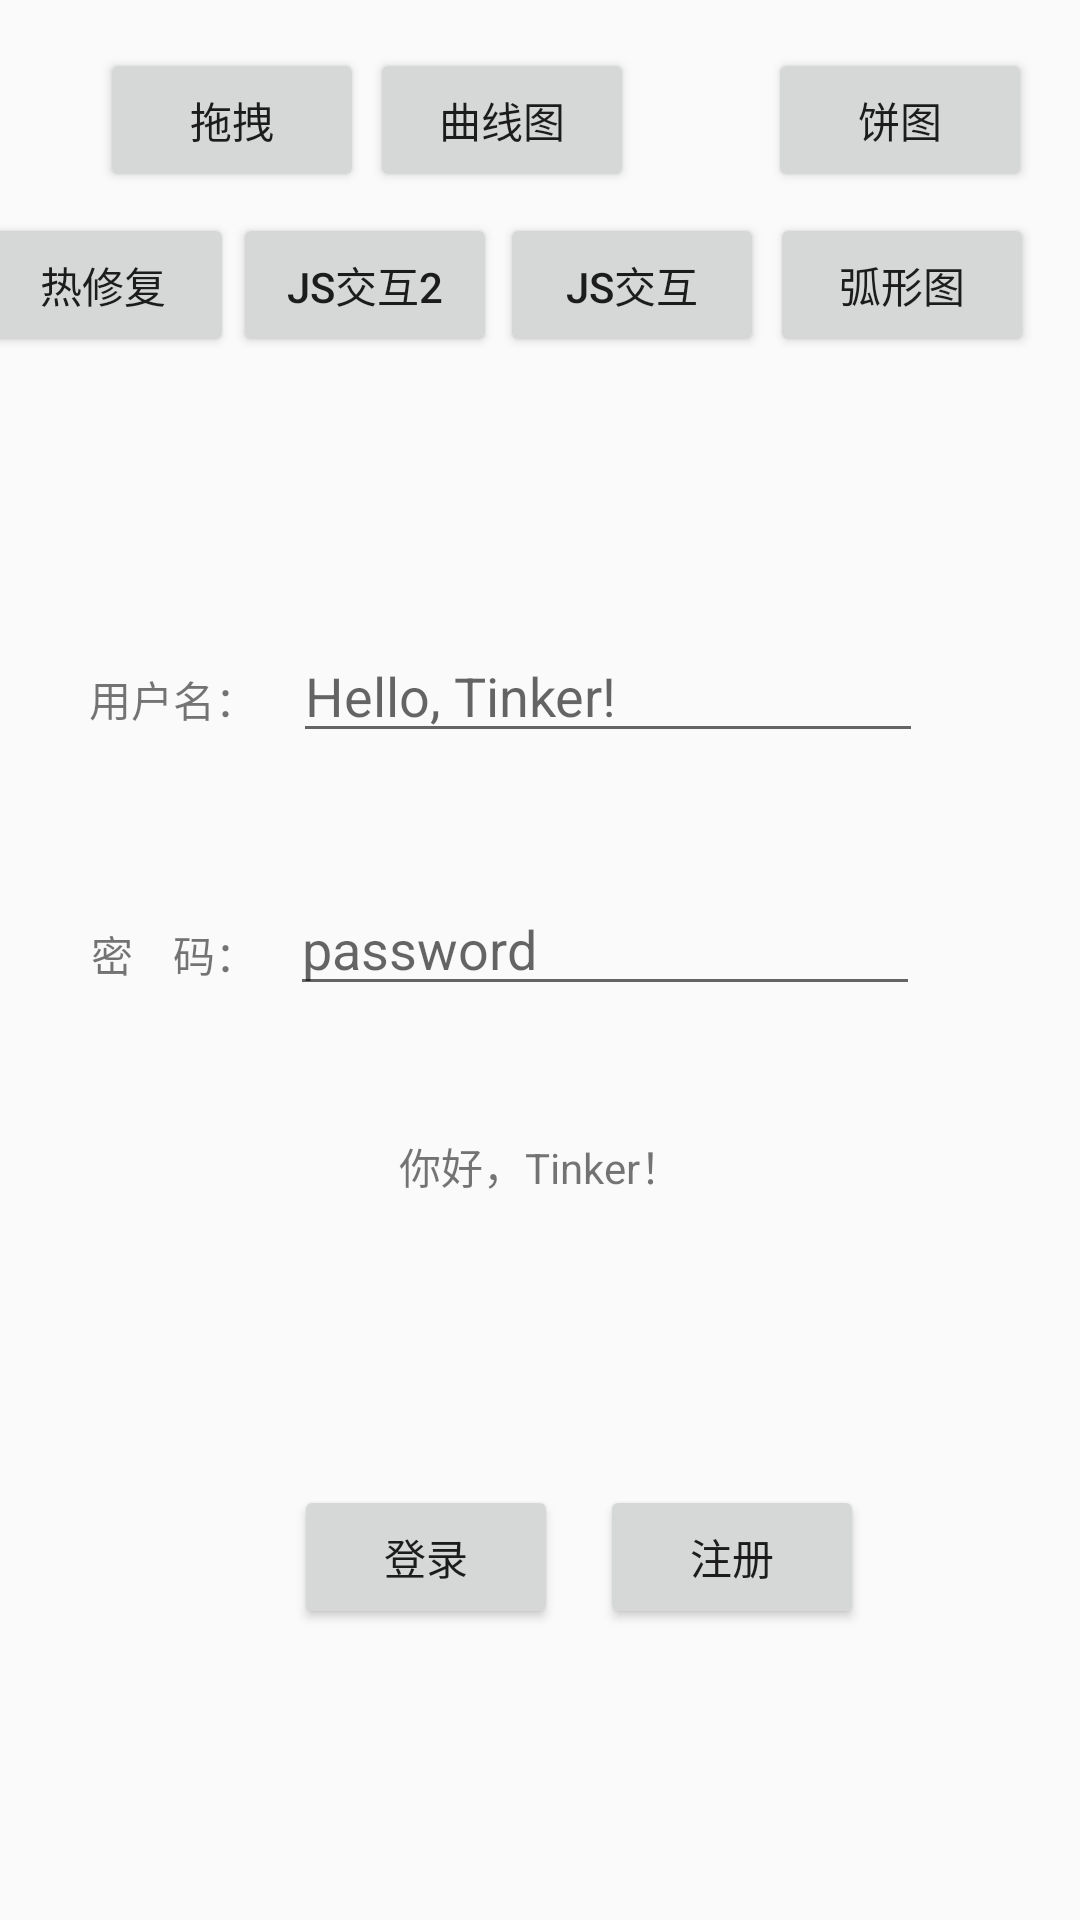

The Android layout XML behind this screen, and the referenced resources:
<!-- AndroidManifest.xml: application theme AppTheme -->
<!-- res/layout/activity_main.xml -->
<?xml version="1.0" encoding="utf-8"?>
<android.support.constraint.ConstraintLayout
    xmlns:android="http://schemas.android.com/apk/res/android"
    xmlns:app="http://schemas.android.com/apk/res-auto"
    xmlns:tools="http://schemas.android.com/tools"
    android:layout_width="match_parent"
    android:layout_height="match_parent"
    tools:context="com.example.boss.boss_demo.MainActivity">

    <Button
        android:id="@+id/btn_login"
        android:layout_width="wrap_content"
        android:layout_height="wrap_content"
        android:text="登录"
        android:layout_marginStart="98dp"
        app:layout_constraintBaseline_toBaselineOf="@+id/btn_registe"
        tools:layout_constraintBaseline_creator="1"
        tools:layout_constraintLeft_creator="1"
        app:layout_constraintLeft_toLeftOf="parent"
        android:layout_marginLeft="98dp"/>

    <android.support.constraint.Guideline
        android:layout_width="wrap_content"
        android:layout_height="wrap_content"
        android:id="@+id/guideline"
        android:orientation="vertical"
        app:layout_constraintGuide_percent="0.5"
        tools:layout_editor_absoluteY="0dp"
        tools:layout_editor_absoluteX="192dp"/>

    <Button
        android:id="@+id/btn_registe"
        android:layout_width="wrap_content"
        android:layout_height="wrap_content"
        android:text="注册"
        tools:layout_constraintBottom_creator="1"
        android:layout_marginStart="14dp"
        app:layout_constraintBottom_toBottomOf="parent"
        tools:layout_constraintLeft_creator="1"
        android:layout_marginBottom="64dp"
        app:layout_constraintLeft_toRightOf="@+id/btn_login"
        android:layout_marginLeft="14dp"
        android:layout_marginTop="8dp"
        app:layout_constraintTop_toBottomOf="@+id/et_password"
        app:layout_constraintVertical_bias="0.822"/>

    <TextView
        android:id="@+id/tv_name"
        android:layout_width="wrap_content"
        android:layout_height="wrap_content"
        android:layout_marginEnd="12dp"
        android:layout_marginRight="12dp"
        android:text="用户名："
        app:layout_constraintBaseline_toBaselineOf="@+id/et_name"
        app:layout_constraintRight_toLeftOf="@+id/et_name"
        tools:layout_constraintBaseline_creator="1"
        tools:layout_constraintRight_creator="1"/>

    <TextView
        android:id="@+id/tv_password"
        android:layout_width="wrap_content"
        android:layout_height="wrap_content"
        android:text="密    码："
        app:layout_constraintBottom_toBottomOf="parent"
        app:layout_constraintHorizontal_bias="1.0"
        app:layout_constraintLeft_toLeftOf="@+id/tv_name"
        app:layout_constraintRight_toRightOf="@+id/tv_name"
        app:layout_constraintTop_toTopOf="parent"
        app:layout_constraintVertical_bias="0.497"
        tools:layout_constraintBottom_creator="1"
        tools:layout_constraintLeft_creator="1"
        tools:layout_constraintRight_creator="1"
        tools:layout_constraintTop_creator="1"/>

    <EditText
        android:id="@+id/et_password"
        android:layout_width="wrap_content"
        android:layout_height="wrap_content"
        android:ems="10"
        android:inputType="textPassword"
        app:layout_constraintTop_toTopOf="parent"
        app:layout_constraintBottom_toBottomOf="parent"
        tools:layout_constraintTop_creator="1"
        tools:layout_constraintBottom_creator="1"
        android:hint="password"
        android:layout_marginStart="11dp"
        tools:layout_constraintLeft_creator="1"
        app:layout_constraintLeft_toRightOf="@+id/tv_password"
        android:layout_marginLeft="11dp"
        app:layout_constraintVertical_bias="0.491"/>

    <EditText
        android:id="@+id/et_name"
        android:layout_width="wrap_content"
        android:layout_height="wrap_content"
        android:ems="10"
        android:inputType="textPersonName"
        android:hint="Hello, Tinker!"
        app:layout_constraintLeft_toLeftOf="parent"
        app:layout_constraintRight_toRightOf="parent"
        app:layout_constraintHorizontal_bias="0.65"
        tools:layout_constraintBottom_creator="1"
        app:layout_constraintBottom_toTopOf="@+id/et_password"
        android:layout_marginBottom="43dp"/>

    <Button
        android:id="@+id/btn_sort"
        android:layout_width="wrap_content"
        android:layout_height="wrap_content"
        android:text="拖拽"
        app:layout_constraintTop_toTopOf="parent"
        android:layout_marginTop="16dp"
        app:layout_constraintLeft_toLeftOf="parent"
        app:layout_constraintRight_toLeftOf="@+id/btn_line_chart"
        app:layout_constraintHorizontal_bias="0.942"/>

    <Button
        android:id="@+id/btn_line_chart"
        android:layout_width="wrap_content"
        android:layout_height="wrap_content"
        android:layout_marginTop="16dp"
        android:text="曲线图"
        app:layout_constraintTop_toTopOf="parent"
        android:layout_marginLeft="-57dp"
        app:layout_constraintLeft_toLeftOf="@+id/guideline"/>

    <Button
        android:id="@+id/btn_pie_chart_button"
        android:layout_width="wrap_content"
        android:layout_height="wrap_content"
        android:layout_marginTop="16dp"
        android:text="饼图"
        app:layout_constraintTop_toTopOf="parent"
        android:layout_marginRight="16dp"
        app:layout_constraintRight_toRightOf="parent"/>

    <Button
        android:id="@+id/btn_webview"
        android:layout_width="wrap_content"
        android:layout_height="wrap_content"
        android:layout_marginTop="7dp"
        android:text="JS交互"
        app:layout_constraintTop_toBottomOf="@+id/btn_line_chart"
        app:layout_constraintLeft_toLeftOf="parent"
        app:layout_constraintRight_toLeftOf="@+id/btn_arc_chart_button"
        app:layout_constraintHorizontal_bias="0.989"/>

    <Button
        android:id="@+id/btn_webview2"
        android:layout_width="wrap_content"
        android:layout_height="wrap_content"
        android:layout_marginTop="7dp"
        android:text="JS交互2"
        app:layout_constraintTop_toBottomOf="@+id/btn_sort"
        app:layout_constraintLeft_toLeftOf="parent"
        app:layout_constraintRight_toLeftOf="@+id/btn_webview"
        app:layout_constraintHorizontal_bias="0.989"/>

    <Button
        android:id="@+id/btn_tinker"
        android:layout_width="wrap_content"
        android:layout_height="wrap_content"
        android:layout_marginTop="7dp"
        android:text="热修复"
        app:layout_constraintTop_toBottomOf="@+id/btn_sort"
        app:layout_constraintLeft_toLeftOf="parent"
        app:layout_constraintRight_toLeftOf="@+id/btn_webview2"
        app:layout_constraintHorizontal_bias="0.989"/>

    <Button
        android:id="@+id/btn_banner"
        android:layout_width="wrap_content"
        android:layout_height="wrap_content"
        android:text="Banner"
        android:layout_marginTop="16dp"
        app:layout_constraintTop_toBottomOf="parent"
        app:layout_constraintLeft_toLeftOf="parent"
        app:layout_constraintRight_toLeftOf="@+id/btn_webview2"
        app:layout_constraintHorizontal_bias="0.769"/>

    <Button
        android:id="@+id/btn_arc_chart_button"
        android:layout_width="wrap_content"
        android:layout_height="wrap_content"
        android:layout_marginTop="7dp"
        android:text="弧形图"
        android:layout_marginRight="8dp"
        app:layout_constraintRight_toRightOf="parent"
        app:layout_constraintTop_toBottomOf="@+id/btn_pie_chart_button"
        android:layout_marginLeft="8dp"
        app:layout_constraintLeft_toLeftOf="parent"
        app:layout_constraintHorizontal_bias="0.971"/>

    <TextView
        android:id="@+id/tv_tinker"
        android:layout_width="wrap_content"
        android:layout_height="wrap_content"
        app:layout_constraintTop_toBottomOf="@+id/et_password"
        android:layout_marginTop="43dp"
        android:text="你好，Tinker！"
        app:layout_constraintLeft_toLeftOf="parent"
        app:layout_constraintRight_toRightOf="parent"/>

</android.support.constraint.ConstraintLayout>
<!-- resources referenced by this layout -->
<resources>
  <style name="AppTheme" parent="Theme.AppCompat.Light.DarkActionBar">
          
          <item name="colorPrimary">@color/colorPrimary</item>
          <item name="colorPrimaryDark">@color/colorPrimaryDark</item>
          <item name="colorAccent">@color/colorAccent</item>
      </style>
  <color name="colorPrimary">#3F51B5</color>
  <color name="colorPrimaryDark">#303F9F</color>
  <color name="colorAccent">#FF4081</color>
</resources>
